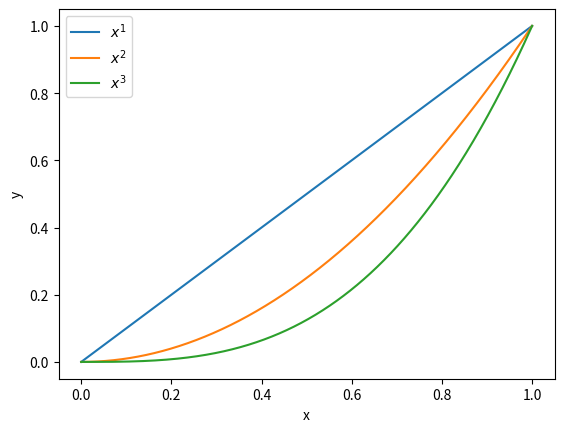
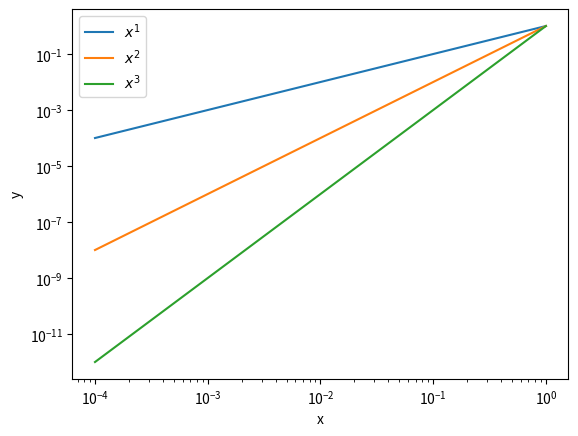
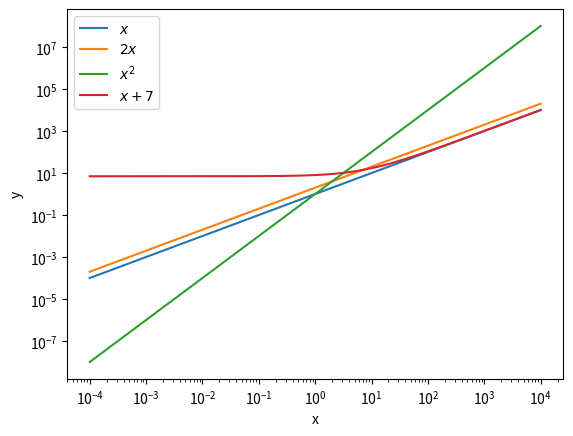
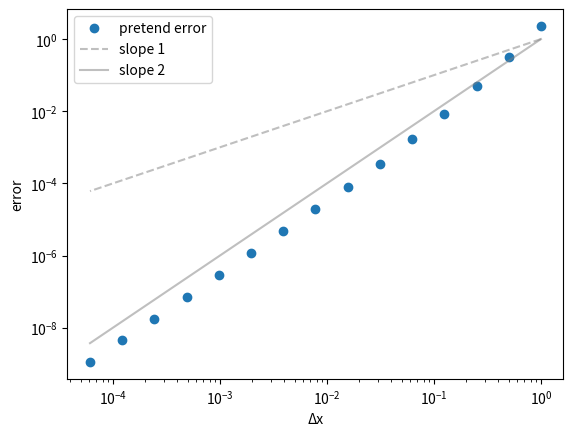

These charts were generated, in order, by the following Python code:
import numpy as np
import matplotlib.pyplot as plt

x = np.linspace(0, 1, 1000)

fig, ax = plt.subplots()
for p in (1, 2, 3):
    ax.plot(x, x**p, label=f'$x^{p}$')

ax.set_xlabel('x')
ax.set_ylabel('y')
ax.legend()

x = np.logspace(-4, 0, 1000)

fig, ax = plt.subplots()
for p in (1, 2, 3):
    ax.plot(x, x**p, label=f'$x^{p}$')

ax.set_xscale('log')
ax.set_yscale('log')
ax.set_xlabel('x')
ax.set_ylabel('y')
ax.legend()

x = np.logspace(-4, 4, 1000)

fig, ax = plt.subplots()
ax.plot(x, x**1, label='$x$')
ax.plot(x, 2 * x**1, label='$2x$')
ax.plot(x, x**2, label='$x^2$')
ax.plot(x, x**1 + 7, label='$x + 7$')

ax.set_xscale('log')
ax.set_yscale('log')
ax.set_xlabel('x')
ax.set_ylabel('y')
ax.legend()

Delta_x = 1.0 / 2**np.arange(0, 15)
error = 0.3 * Delta_x**2 + 2 * Delta_x**3

fig, ax = plt.subplots()
ax.plot(Delta_x, error, marker='o', linestyle='none', label='pretend error')

# Lines with a known slope to guide the eye.
ax.plot(Delta_x, Delta_x**1, color='gray', alpha=0.5, linestyle='dashed', label='slope 1')
ax.plot(Delta_x, Delta_x**2, color='gray', alpha=0.5, label='slope 2')

ax.set_xscale('log')
ax.set_yscale('log')
ax.set_xlabel('Δx')
ax.set_ylabel('error')
ax.legend()

small = Delta_x < 1e-2
slope, intercept = np.polyfit(np.log(Delta_x[small]), np.log(error[small]), 1)

print(f'power    ≈ {slope:.3f}')
print(f'constant ≈ {np.exp(intercept):.3f}')
